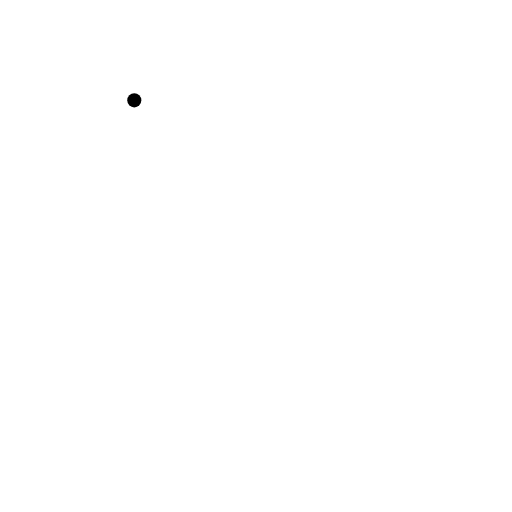
t = 0.00 s
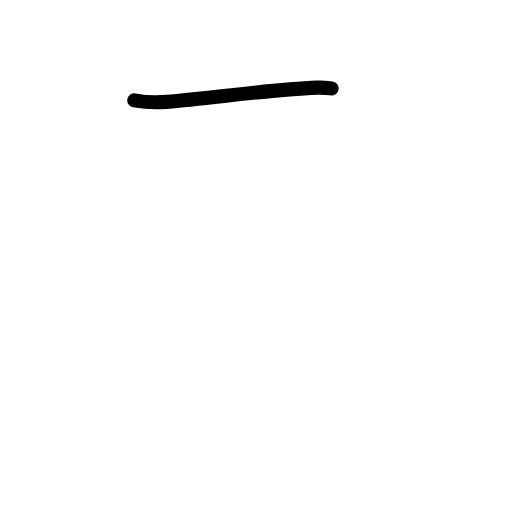
t = 0.83 s
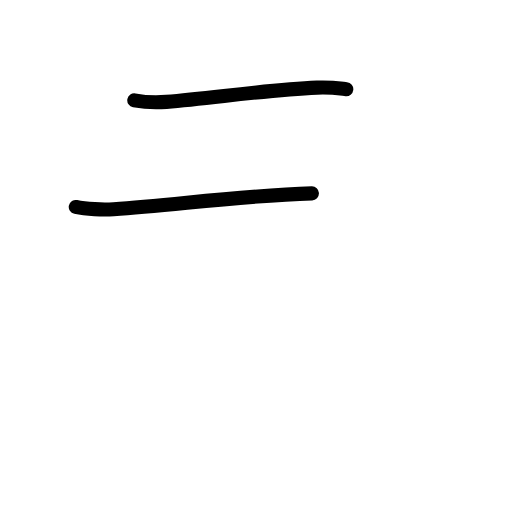
t = 1.58 s
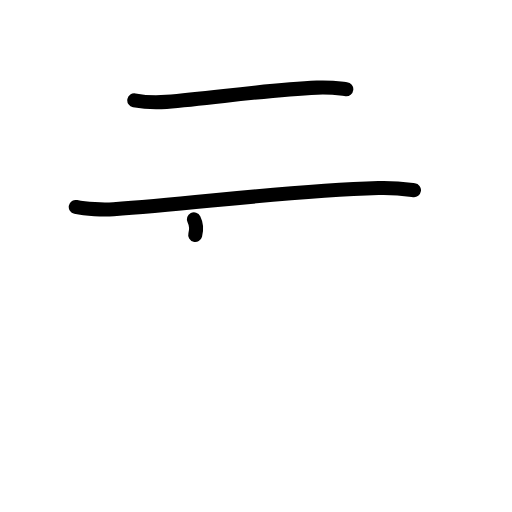
t = 2.38 s
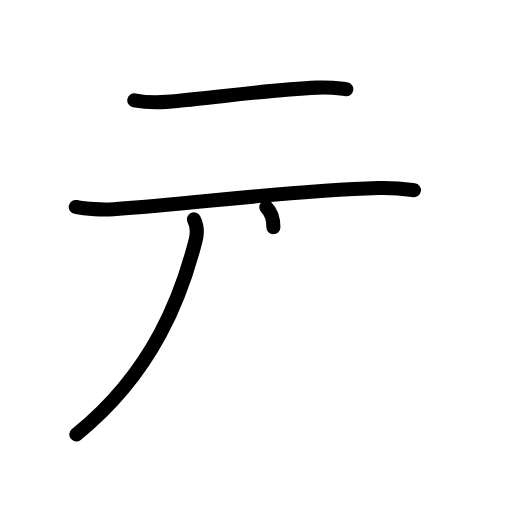
t = 3.19 s
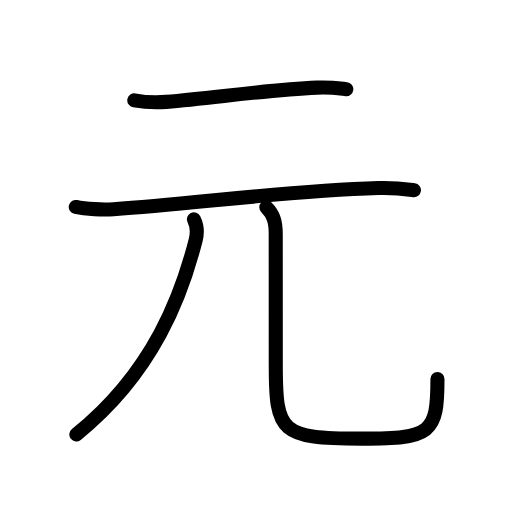
t = 4.00 s

The animated SVG that drew these frames (rendered in a browser with its animation timeline set to each time). Animation: 15 SMIL elements (animate=15); one cycle of 4.00 s.

<?xml version="1.0" encoding="UTF-8"?>
<!--
AniKanjiVG is licensed by CC-BY-SA Paul C. Sommerhoff (https://bitbucket.org/sommerhoff/anikanjivg).
AniKanjiVG uses KanjiVG which is licensed by CC-BY-SA Ulrich Apel (http://kanjivg.tagaini.net).
See also http://creativecommons.org/licenses/by-sa/3.0/
-->
<svg xmlns:kvg='http://kanjivg.tagaini.net' xmlns='http://www.w3.org/2000/svg' width='109' height='109' viewBox='0 0 109 109' style='fill:none;stroke:#000000;stroke-width:3;stroke-linecap:round;stroke-linejoin:round;' id="kvg:kanji_05143"><g id="kvg:05143" kvg:element="元"><g id="kvg:05143-g1" kvg:element="二" kvg:position="top" kvg:radical="nelson"><path id="kvg:05143-s1" kvg:type="㇐" d="M28.59,21.36c1.78,0.33,5.04,0.48,6.82,0.33c10.84-0.94,21.52-2.57,32.08-3.03c2.96-0.13,4.75,0.16,6.23,0.32"><animate attributeName="d" begin="0.0s" dur="0.3333333333333333s" from="M28.59,21.36C28.59,21.36,28.59,21.36,28.59,21.36" to="M28.59,21.36c1.78,0.33,5.04,0.48,6.82,0.33" />
<animate attributeName="d" begin="0.3333333333333333s" dur="0.3333333333333333s" from="M28.59,21.36c1.78,0.33,5.04,0.48,6.82,0.33c0,0,0,0,0,0,0" to="M28.59,21.36c1.78,0.33,5.04,0.48,6.82,0.33c10.84-0.94,21.52-2.57,32.08-3.03" />
<animate attributeName="d" begin="0.6666666666666666s" dur="0.3333333333333333s" from="M28.59,21.36c1.78,0.33,5.04,0.48,6.82,0.33c10.84-0.94,21.52-2.57,32.08-3.03c0,0,0,0,0,0,0" to="M28.59,21.36c1.78,0.33,5.04,0.48,6.82,0.33c10.84-0.94,21.52-2.57,32.08-3.03c2.96-0.13,4.75,0.16,6.23,0.32" />
</path>
<path id="kvg:05143-s2" kvg:type="㇐" d="M16.13,44.06c2.16,0.47,5.88,0.62,8.04,0.47c18.08-1.27,36.71-3.9,56.39-4.5c3.6-0.11,5.77,0.22,7.57,0.46"><animate attributeName="d" begin="1.0s" dur="0.3333333333333333s" from="M16.13,44.06C16.13,44.06,16.13,44.06,16.13,44.06" to="M16.13,44.06c2.16,0.47,5.88,0.62,8.04,0.47" />
<animate attributeName="d" begin="1.3333333333333333s" dur="0.3333333333333333s" from="M16.13,44.06c2.16,0.47,5.88,0.62,8.04,0.47c0,0,0,0,0,0,0" to="M16.13,44.06c2.16,0.47,5.88,0.62,8.04,0.47c18.08-1.27,36.71-3.9,56.39-4.5" />
<animate attributeName="d" begin="1.6666666666666665s" dur="0.3333333333333333s" from="M16.13,44.06c2.16,0.47,5.88,0.62,8.04,0.47c18.08-1.27,36.71-3.9,56.39-4.5c0,0,0,0,0,0,0" to="M16.13,44.06c2.16,0.47,5.88,0.62,8.04,0.47c18.08-1.27,36.71-3.9,56.39-4.5c3.6-0.11,5.77,0.22,7.57,0.46" />
<animate attributeName="d" begin="0s" dur="1.0s" from="M-100,-100" to="M-100,-100" />
</path>
</g>
<g id="kvg:05143-g2" kvg:element="儿" kvg:original="八" kvg:position="bottom" kvg:radical="tradit"><g id="kvg:05143-g3" kvg:element="丿"><path id="kvg:05143-s3" kvg:type="㇒" d="M41.29,46.69c0.59,1.18,0.74,2.97,0.36,4.44c-2.9,11.36-8.78,27.99-25.4,41.36"><animate attributeName="d" begin="2.0s" dur="0.5s" from="M41.29,46.69C41.29,46.69,41.29,46.69,41.29,46.69" to="M41.29,46.69c0.59,1.18,0.74,2.97,0.36,4.44" />
<animate attributeName="d" begin="2.5s" dur="0.5s" from="M41.29,46.69c0.59,1.18,0.74,2.97,0.36,4.44c0,0,0,0,0,0,0" to="M41.29,46.69c0.59,1.18,0.74,2.97,0.36,4.44c-2.9,11.36-8.78,27.99-25.4,41.36" />
<animate attributeName="d" begin="0s" dur="2.0s" from="M-100,-100" to="M-100,-100" />
</path>
</g>
<path id="kvg:05143-s4" kvg:type="㇟" d="M56.7,44.12c1.53,1.53,2,3.11,2,5.66c0,9.59,0.01,19.49,0.01,27.97c0,14.38,1.03,15.62,18.28,15.62c14.88,0,16.14-1.12,16.14-12.69"><animate attributeName="d" begin="3.0s" dur="0.25s" from="M56.7,44.12C56.7,44.12,56.7,44.12,56.7,44.12" to="M56.7,44.12c1.53,1.53,2,3.11,2,5.66" />
<animate attributeName="d" begin="3.25s" dur="0.25s" from="M56.7,44.12c1.53,1.53,2,3.11,2,5.66c0,0,0,0,0,0,0" to="M56.7,44.12c1.53,1.53,2,3.11,2,5.66c0,9.59,0.01,19.49,0.01,27.97" />
<animate attributeName="d" begin="3.5s" dur="0.25s" from="M56.7,44.12c1.53,1.53,2,3.11,2,5.66c0,9.59,0.01,19.49,0.01,27.97c0,0,0,0,0,0,0" to="M56.7,44.12c1.53,1.53,2,3.11,2,5.66c0,9.59,0.01,19.49,0.01,27.97c0,14.38,1.03,15.62,18.28,15.62" />
<animate attributeName="d" begin="3.75s" dur="0.25s" from="M56.7,44.12c1.53,1.53,2,3.11,2,5.66c0,9.59,0.01,19.49,0.01,27.97c0,14.38,1.03,15.62,18.28,15.62c0,0,0,0,0,0,0" to="M56.7,44.12c1.53,1.53,2,3.11,2,5.66c0,9.59,0.01,19.49,0.01,27.97c0,14.38,1.03,15.62,18.28,15.62c14.88,0,16.14-1.12,16.14-12.69" />
<animate attributeName="d" begin="0s" dur="3.0s" from="M-100,-100" to="M-100,-100" />
</path>
</g>
</g>
</svg>
